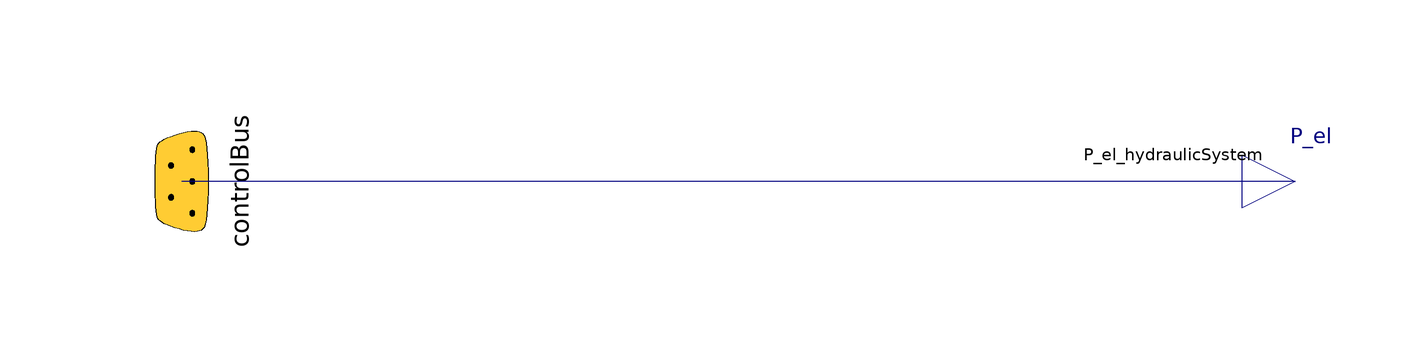

The Modelica model whose source follows is shown above as a component diagram (icons at their Placement, wires along their Line points).

model HydraulicSystem
  Modelica.Blocks.Examples.BusUsage_Utilities.Interfaces.ControlBus controlBus annotation (Placement(transformation(
        extent={{-20,-20},{20,20}},
        rotation=270,
        origin={-100,0}),iconTransformation(
        extent={{-10,-10},{10,10}},
        rotation=270,
        origin={-100,0})));
  Modelica.Blocks.Interfaces.RealOutput P_el(quantity="Power", unit="W") "Electric power demand of hydraulic system"
                                                                         annotation (Placement(transformation(extent={{100,-10},{120,10}})));
equation
  connect(P_el, controlBus.P_el_hydraulicSystem) annotation (Line(points={{110,0},{-100,0}}, color={0,0,127}), Text(
      string="%second",
      index=1,
      extent={{-6,3},{-6,3}},
      horizontalAlignment=TextAlignment.Right));
  annotation (Icon(coordinateSystem(preserveAspectRatio=false), graphics={
        Rectangle(
          extent={{-100,100},{100,-100}},
          lineColor={0,0,0},
          lineThickness=0.5,
          fillColor={255,255,255},
          fillPattern=FillPattern.None),
        Ellipse(
          extent={{-60,60},{60,-60}},
          lineColor={0,0,0},
          lineThickness=0.5,
          fillColor={255,255,255},
          fillPattern=FillPattern.Solid),
        Line(
          points={{-30,52},{60,0}},
          color={0,0,0},
          thickness=0.5),
        Line(
          points={{-30,-52},{60,0}},
          color={0,0,0},
          thickness=0.5)}), Diagram(coordinateSystem(preserveAspectRatio=false)));
end HydraulicSystem;